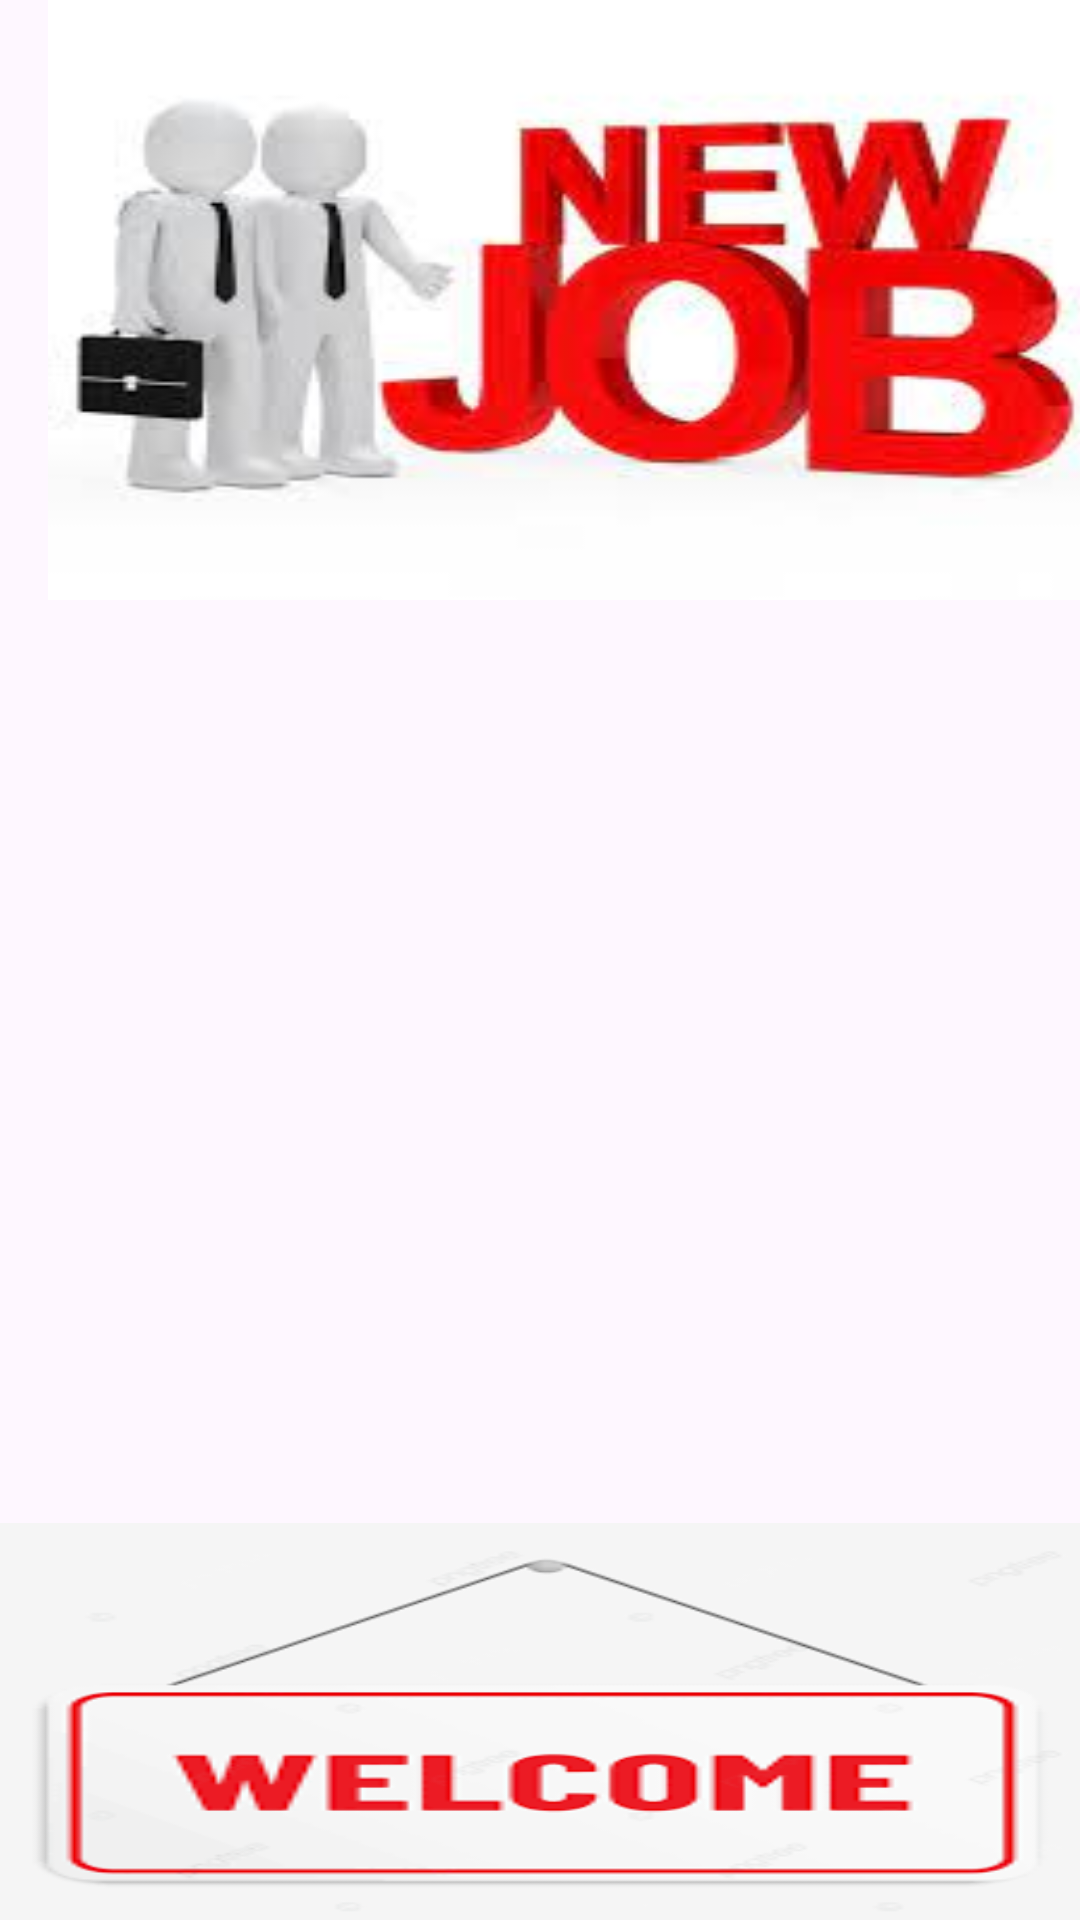

Write the Android layout XML for this screen, with the resource values it uses.
<!-- AndroidManifest.xml: application theme Theme.AndroidProject -->
<!-- res/layout/activity_list_offre3.xml -->
<RelativeLayout xmlns:android="http://schemas.android.com/apk/res/android"
    xmlns:tools="http://schemas.android.com/tools"
    android:layout_width="match_parent"
    android:layout_height="match_parent">


    <androidx.appcompat.widget.Toolbar
        android:id="@+id/customToolbar"
        android:layout_width="match_parent"
        android:layout_height="200dp"

        android:gravity="center">

        <ImageView
            android:id="@+id/customToolbarImageView"
            android:layout_width="350dp"
            android:layout_height="200dp"
            android:background="@drawable/job4" />



    </androidx.appcompat.widget.Toolbar>

    <TextView
        android:id="@+id/titreTextView"
        android:layout_width="wrap_content"
        android:layout_height="wrap_content"

        android:layout_marginTop="257dp"
        android:textColor="@android:color/black"

        android:textSize="18sp"
        tools:text="                 titre: " />

    <TextView
        android:id="@+id/entrepriseTextView"
        android:layout_width="wrap_content"
        android:layout_height="wrap_content"
        android:layout_below="@id/titreTextView"
        android:layout_marginTop="7dp"
        android:textColor="@android:color/black"

        android:textSize="18sp"
        tools:text="                 Nom de l'entreprise : " />

    <TextView
        android:id="@+id/secteurActiviteTextView"
        android:layout_width="wrap_content"
        android:layout_height="wrap_content"
        android:layout_below="@id/entrepriseTextView"
        android:layout_marginTop="3dp"
        android:textColor="@android:color/black"
        android:textSize="18sp"
        tools:text="                secteur activite : " />

    <TextView
        android:id="@+id/regionTextView"
        android:layout_width="wrap_content"
        android:layout_height="wrap_content"
        android:layout_below="@id/secteurActiviteTextView"
        android:layout_marginTop="-1dp"
        android:textColor="@android:color/black"
        android:textSize="18sp"
        tools:text="                Région : " />

    <TextView
        android:id="@+id/typeContratTextView"
        android:layout_width="wrap_content"
        android:layout_height="wrap_content"
        android:layout_below="@id/regionTextView"
        android:layout_marginTop="3dp"
        android:textColor="@android:color/black"
        android:textSize="18sp"
        tools:text="                Type de contrat : " />

    <TextView
        android:id="@+id/delaiExpirationTextView"
        android:layout_width="wrap_content"
        android:layout_height="wrap_content"
        android:layout_below="@id/typeContratTextView"
        android:layout_marginTop="0dp"
        android:textColor="@android:color/black"
        android:textSize="18sp"
        tools:text="                Délai d'expiration : " />

    <TextView
        android:id="@+id/typeoffreTextView"
        android:layout_width="wrap_content"
        android:layout_height="wrap_content"
        android:layout_below="@id/delaiExpirationTextView"
        android:layout_marginTop="6dp"
        android:textColor="@android:color/black"
        android:textSize="18sp"
        tools:text="                type offre : " />

    <TextView
        android:id="@+id/etatoffreTextView"
        android:layout_width="wrap_content"
        android:layout_height="wrap_content"
        android:layout_below="@id/typeoffreTextView"
        android:layout_marginTop="13dp"
        android:textColor="@android:color/black"
        android:textSize="18sp"
        tools:text="                Etat offre : " />

    <TextView
        android:id="@+id/descriptionTextView"
        android:layout_width="wrap_content"
        android:layout_height="wrap_content"
        android:layout_below="@id/etatoffreTextView"
        android:layout_marginTop="6dp"
        android:textColor="@android:color/black"
        android:textSize="18sp"
        tools:text="                Délai d'expiration : " />

    <ImageView
        android:id="@+id/retourimageTextView"
        android:layout_width="410dp"
        android:layout_height="300dp"
        android:layout_below="@id/descriptionTextView"

        android:layout_marginTop="-6dp"
        android:background="@drawable/welc" />
    

</RelativeLayout>
<!-- resources referenced by this layout -->
<resources>
  <!-- drawable job4: jpeg bitmap (drawable, 6971 bytes) -->
  <!-- drawable welc: png bitmap (drawable, 5505 bytes) -->
  <style name="Theme.AndroidProject" parent="Base.Theme.AndroidProject" />
  <style name="Base.Theme.AndroidProject" parent="Theme.Material3.DayNight.NoActionBar">
          
          
      </style>
</resources>
